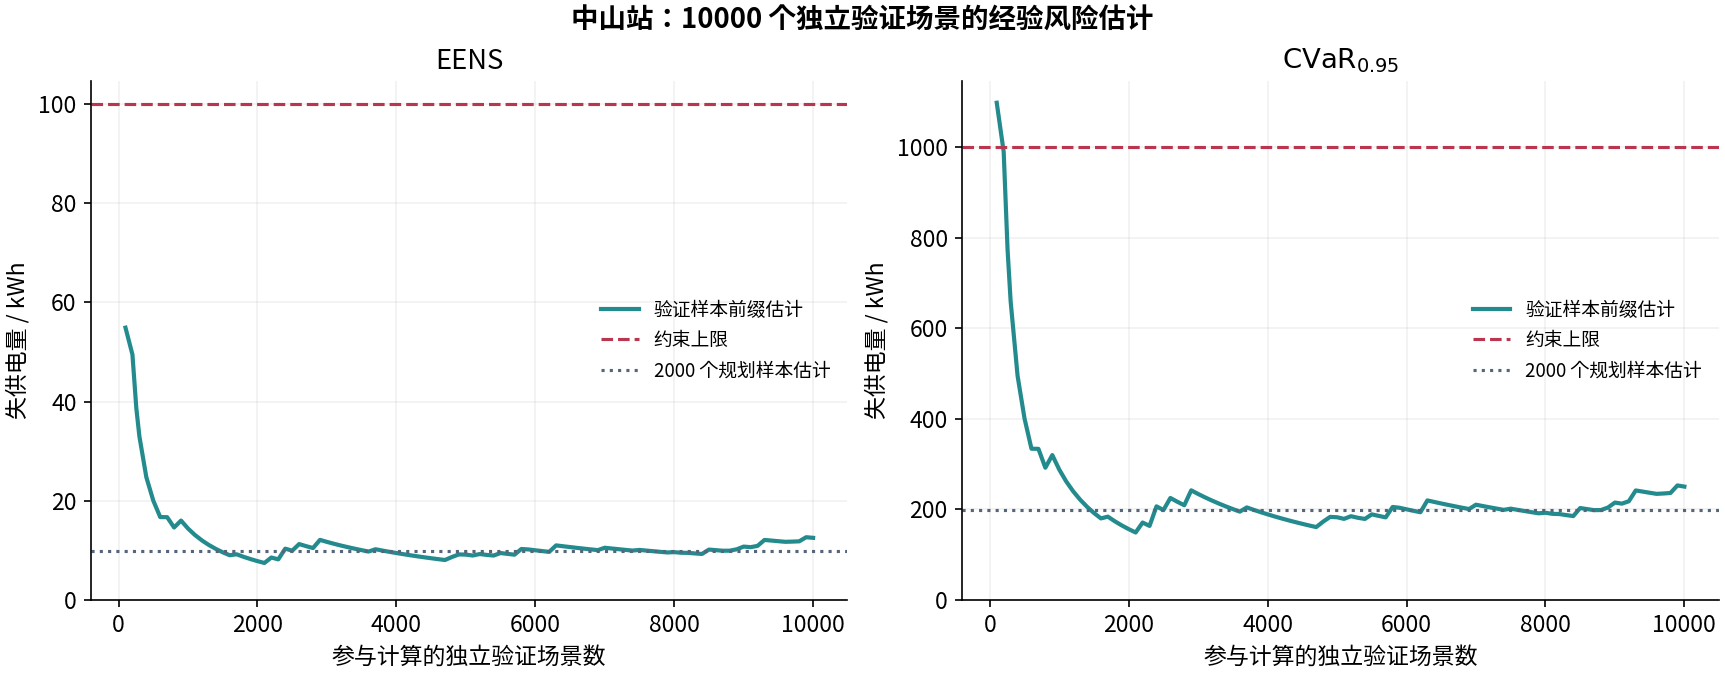

Source data for this figure (header and first rows):
samples, eens_kwh, cvar_kwh
100, 54.91, 1098
200, 49.49, 989.8
256, 38.67, 773.3
300, 32.99, 659.9
400, 24.75, 494.9
500, 20.03, 400.6
600, 16.69, 333.9
700, 16.68, 333.6
800, 14.6, 291.9
900, 15.99, 319.8
1000, 14.39, 287.8
1100, 13.08, 261.6
1200, 11.99, 239.8
1300, 11.07, 221.4
1400, 10.28, 205.6
1500, 9.593, 191.9
1600, 8.994, 179.9
1700, 9.188, 183.8
1800, 8.678, 173.6
1900, 8.221, 164.4
2000, 7.81, 156.2
2100, 7.438, 148.8
2200, 8.537, 170.7
2300, 8.166, 163.3
2400, 10.33, 206.5
2500, 9.913, 198.3
2600, 11.25, 225
2700, 10.83, 216.7
2800, 10.45, 208.9
2900, 12.1, 241.9
3000, 11.69, 233.8
3100, 11.31, 226.3
3200, 10.96, 219.2
3300, 10.63, 212.6
3400, 10.32, 206.3
3500, 10.02, 200.4
3600, 9.743, 194.9
3700, 10.21, 204.2
3800, 9.94, 198.8
3900, 9.685, 193.7
4000, 9.443, 188.9
4100, 9.212, 184.2
4200, 8.993, 179.9
4300, 8.784, 175.7
4400, 8.584, 171.7
4500, 8.393, 167.9
4600, 8.211, 164.2
4700, 8.036, 160.7
4800, 8.641, 172.8
4900, 9.161, 183.2
5000, 9.122, 182.4
5100, 8.943, 178.9
5200, 9.237, 184.7
5300, 9.063, 181.3
5400, 8.937, 178.7
5500, 9.44, 188.8
5600, 9.272, 185.4
5700, 9.109, 182.2
5800, 10.26, 205.1
5900, 10.17, 203.4
... 41 more rows
